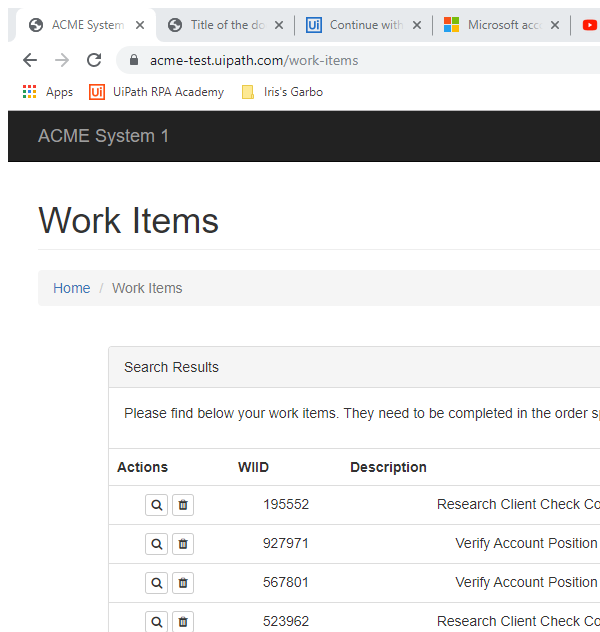
Task: The Dispatcher and Performer processes for Exercise 3 of the RPA Advanced Developer Course.
Workflow: GetTransactionData

Step 1: Attach Browser 'chrome.exe ACME' in window 'ACME System 1 - Work Items' (chrome.exe)

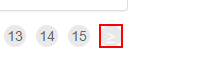
Step 2: find the link '>'